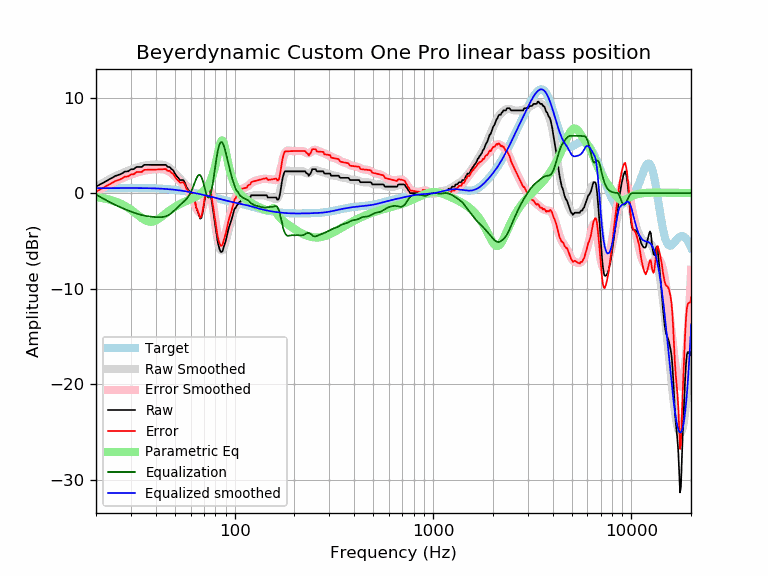

The table this chart was drawn from, first rows:
frequency, raw, error, smoothed, error_smoothed, equalization, parametric_eq, equalized_raw, equalized_smoothed, target
20, 0.68, 0.16, 0.67, 0.15, -0.15, -0.41, 0.53, 0.52, 0.52
21, 0.91, 0.39, 0.92, 0.40, -0.40, -0.48, 0.51, 0.52, 0.52
22, 1.14, 0.62, 1.15, 0.63, -0.63, -0.56, 0.51, 0.53, 0.52
23, 1.37, 0.84, 1.37, 0.84, -0.84, -0.65, 0.53, 0.53, 0.53
24, 1.60, 1.07, 1.57, 1.04, -1.04, -0.75, 0.56, 0.53, 0.53
25, 1.79, 1.26, 1.75, 1.22, -1.22, -0.87, 0.57, 0.53, 0.53
26, 1.91, 1.38, 1.92, 1.39, -1.39, -1.01, 0.52, 0.53, 0.53
27, 2.05, 1.52, 2.08, 1.54, -1.54, -1.16, 0.51, 0.53, 0.53
28, 2.26, 1.73, 2.22, 1.68, -1.68, -1.33, 0.58, 0.53, 0.53
29, 2.28, 1.75, 2.35, 1.81, -1.81, -1.52, 0.47, 0.53, 0.53
30, 2.49, 1.96, 2.46, 1.93, -1.93, -1.73, 0.56, 0.53, 0.53
31, 2.51, 1.98, 2.57, 2.04, -2.04, -1.95, 0.47, 0.53, 0.53
32, 2.74, 2.21, 2.67, 2.14, -2.14, -2.18, 0.60, 0.53, 0.53
33, 2.74, 2.21, 2.75, 2.22, -2.22, -2.40, 0.52, 0.53, 0.53
34, 2.74, 2.21, 2.82, 2.29, -2.29, -2.61, 0.45, 0.53, 0.53
35, 2.96, 2.44, 2.88, 2.35, -2.35, -2.78, 0.61, 0.52, 0.52
36, 2.96, 2.44, 2.92, 2.40, -2.40, -2.91, 0.56, 0.52, 0.52
37, 2.96, 2.45, 2.95, 2.44, -2.44, -2.98, 0.52, 0.51, 0.51
38, 2.96, 2.45, 2.98, 2.47, -2.47, -3.00, 0.49, 0.51, 0.51
39, 2.96, 2.46, 2.99, 2.49, -2.49, -2.95, 0.47, 0.50, 0.50
40, 2.96, 2.47, 3.00, 2.51, -2.51, -2.86, 0.45, 0.49, 0.49
41, 2.96, 2.48, 3.00, 2.52, -2.52, -2.74, 0.44, 0.48, 0.48
42, 2.96, 2.49, 3.00, 2.52, -2.52, -2.59, 0.44, 0.47, 0.47
43, 2.96, 2.50, 2.97, 2.51, -2.51, -2.43, 0.45, 0.46, 0.46
44, 2.96, 2.51, 2.93, 2.48, -2.48, -2.27, 0.48, 0.45, 0.45
45, 2.96, 2.52, 2.86, 2.43, -2.43, -2.11, 0.53, 0.44, 0.44
46, 2.74, 2.32, 2.76, 2.34, -2.34, -1.96, 0.40, 0.42, 0.42
47, 2.74, 2.34, 2.63, 2.23, -2.23, -1.81, 0.51, 0.40, 0.40
48, 2.51, 2.12, 2.47, 2.09, -2.09, -1.68, 0.42, 0.39, 0.39
49, 2.38, 2.01, 2.29, 1.93, -1.93, -1.55, 0.45, 0.37, 0.37
50, 2.05, 1.70, 2.10, 1.76, -1.76, -1.44, 0.29, 0.35, 0.35
51, 1.78, 1.45, 1.91, 1.58, -1.58, -1.33, 0.20, 0.33, 0.33
52, 1.60, 1.30, 1.71, 1.41, -1.41, -1.23, 0.19, 0.30, 0.30
53, 1.37, 1.09, 1.53, 1.25, -1.25, -1.14, 0.12, 0.28, 0.28
54, 1.37, 1.11, 1.35, 1.09, -1.09, -1.06, 0.28, 0.26, 0.26
55, 1.37, 1.14, 1.17, 0.94, -0.94, -0.98, 0.43, 0.23, 0.23
56, 1.14, 0.93, 1.00, 0.79, -0.79, -0.90, 0.35, 0.21, 0.21
57, 0.68, 0.50, 0.81, 0.63, -0.63, -0.83, 0.05, 0.18, 0.18
58, 0.44, 0.29, 0.59, 0.44, -0.44, -0.76, 0.00, 0.15, 0.15
59, 0.23, 0.11, 0.34, 0.21, -0.21, -0.69, 0.02, 0.12, 0.12
60, 0.01, -0.09, 0.03, -0.06, 0.06, -0.63, 0.07, 0.10, 0.10
61, 0.00, -0.07, -0.32, -0.39, 0.39, -0.56, 0.39, 0.07, 0.07
62, -0.23, -0.27, -0.72, -0.76, 0.76, -0.49, 0.53, 0.04, 0.04
63, -0.78, -0.79, -1.13, -1.14, 1.14, -0.42, 0.36, 0.01, 0.01
64, -1.51, -1.49, -1.52, -1.50, 1.50, -0.35, -0.01, -0.02, -0.02
65, -1.87, -1.82, -1.82, -1.77, 1.77, -0.27, -0.10, -0.05, -0.05
66, -2.27, -2.19, -1.99, -1.92, 1.92, -0.19, -0.35, -0.08, -0.08
67, -2.67, -2.56, -2.00, -1.89, 1.89, -0.09, -0.78, -0.11, -0.11
68, -2.59, -2.45, -1.82, -1.68, 1.68, 0.01, -0.91, -0.14, -0.14
69, -2.00, -1.83, -1.48, -1.31, 1.31, 0.12, -0.69, -0.17, -0.17
70, -1.24, -1.04, -1.03, -0.84, 0.84, 0.24, -0.40, -0.20, -0.20
71, -0.38, -0.15, -0.56, -0.33, 0.33, 0.38, -0.05, -0.23, -0.23
72, 0.35, 0.61, -0.15, 0.11, -0.11, 0.53, 0.24, -0.26, -0.26
73, 0.83, 1.12, 0.11, 0.40, -0.40, 0.71, 0.43, -0.28, -0.29
74, 0.87, 1.18, 0.17, 0.48, -0.48, 0.92, 0.39, -0.31, -0.31
75, 0.34, 0.68, -0.01, 0.33, -0.33, 1.16, 0.01, -0.34, -0.34
76, -0.35, 0.02, -0.43, -0.05, 0.05, 1.43, -0.30, -0.37, -0.37
77, -1.13, -0.73, -1.04, -0.63, 0.63, 1.74, -0.50, -0.40, -0.40
78, -1.90, -1.47, -1.78, -1.35, 1.35, 2.10, -0.55, -0.43, -0.43
79, -2.73, -2.27, -2.60, -2.14, 2.14, 2.51, -0.59, -0.46, -0.46
... 553 more rows
